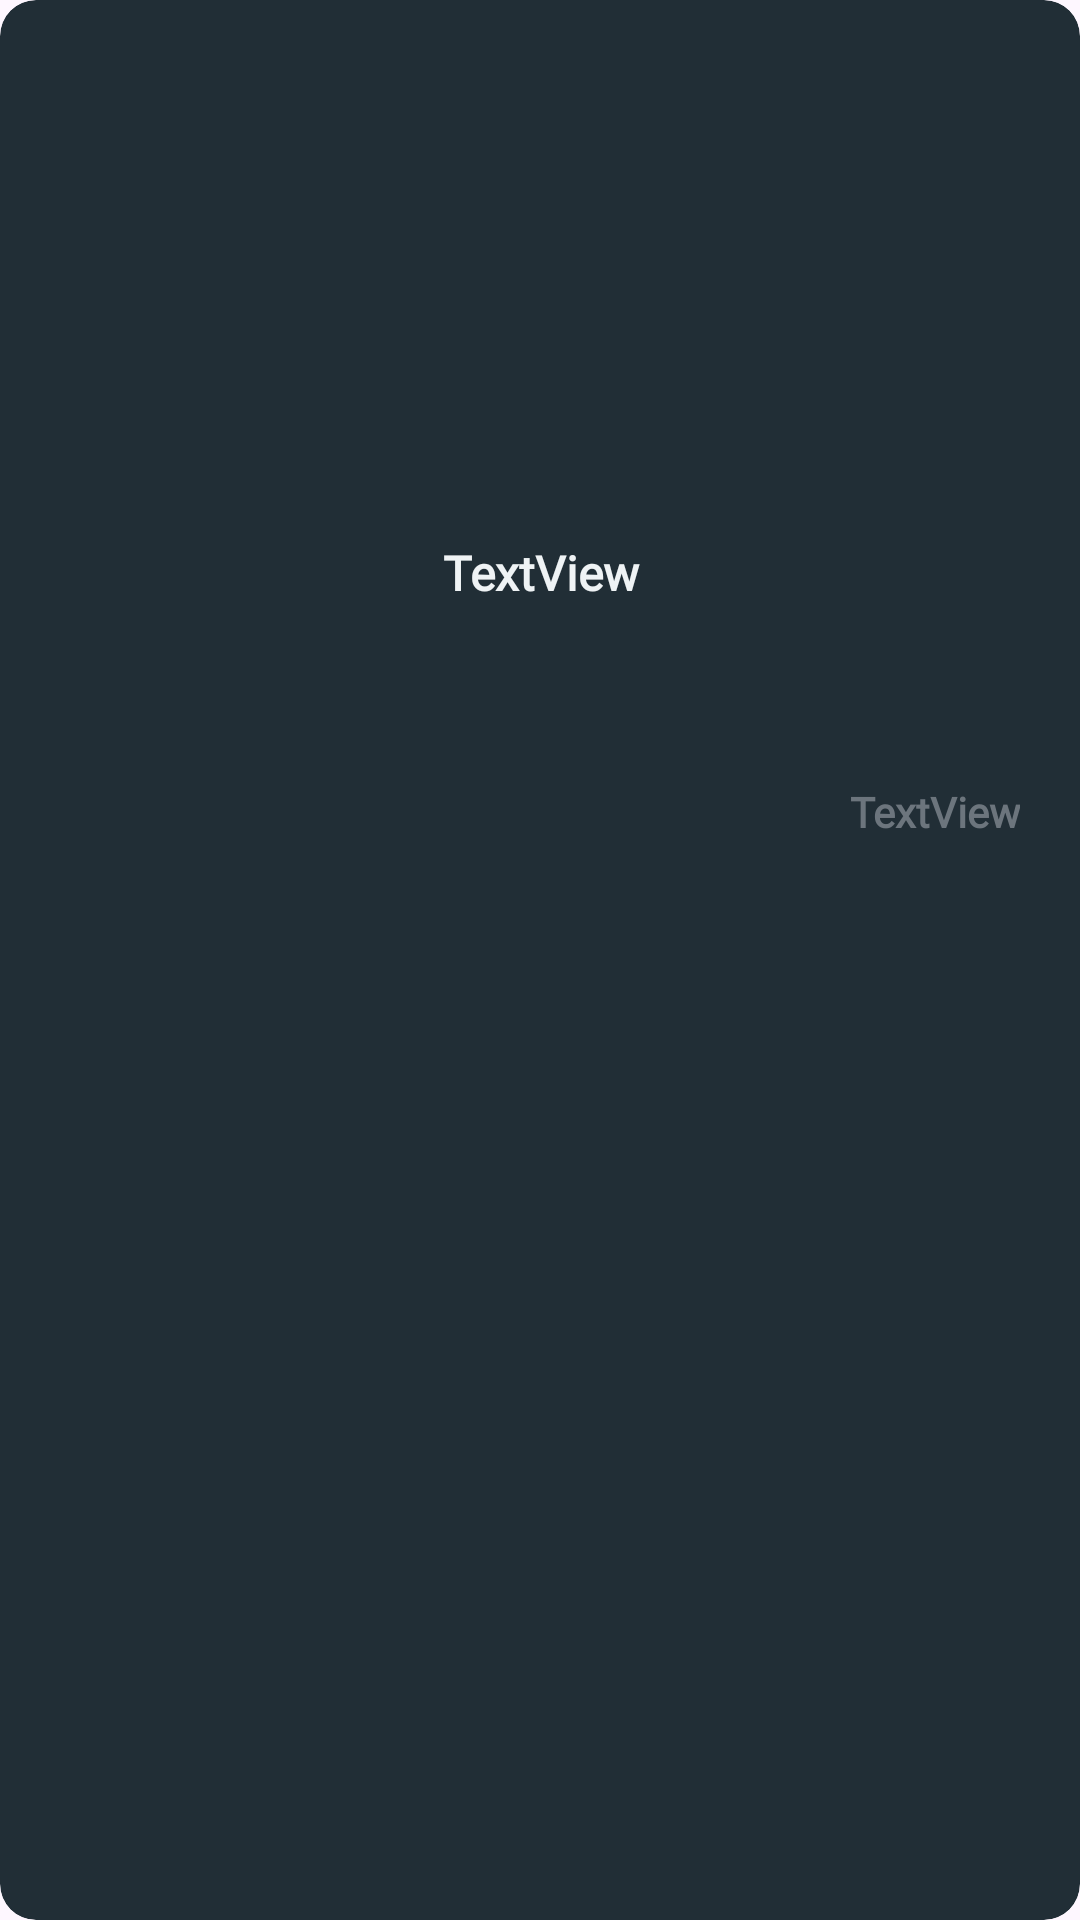

Here is an Android app screen rendered from its layout file. Give the layout XML and the strings, colors and styles it references.
<!-- AndroidManifest.xml: application theme Theme.ProyectoIntegradoDef -->
<!-- res/layout/album_layout.xml -->
<?xml version="1.0" encoding="utf-8"?>
<com.google.android.material.card.MaterialCardView xmlns:android="http://schemas.android.com/apk/res/android"
    xmlns:app="http://schemas.android.com/apk/res-auto"
    xmlns:tools="http://schemas.android.com/tools"
    android:layout_width="match_parent"
    android:layout_height="wrap_content"
    android:layout_gravity="center"
    android:layout_marginHorizontal="5dp"
    android:layout_marginVertical="5dp"
    android:backgroundTint="#212E36"
    android:clickable="true"
    app:strokeColor="@null"
    app:strokeWidth="0dp">

    <androidx.constraintlayout.widget.ConstraintLayout
        android:layout_width="match_parent"
        android:layout_height="300dp"
        android:paddingBottom="20dp">

        <ImageView
            android:id="@+id/ivRecyclerAlbum"
            android:layout_width="145dp"
            android:layout_height="150dp"
            android:layout_marginTop="15dp"
            android:adjustViewBounds="true"
            android:scaleType="fitXY"
            app:layout_constraintEnd_toEndOf="@+id/tvRecyclerAlbum"
            app:layout_constraintStart_toStartOf="@+id/tvRecyclerAlbum"
            app:layout_constraintTop_toTopOf="parent"
            tools:srcCompat="@tools:sample/avatars" />

        <TextView
            android:id="@+id/tvRecyclerAlbum"
            android:layout_width="145dp"
            android:layout_height="wrap_content"
            android:layout_marginStart="1dp"
            android:layout_marginTop="15dp"
            android:layout_marginEnd="1dp"
            android:ellipsize="end"
            android:fontFamily="@font/new_tegomin"
            android:maxLines="3"
            android:text="TextView"
            android:textAlignment="center"
            android:textColor="@color/texto_principal"
            android:textSize="16sp"
            android:textStyle="bold"
            app:layout_constraintEnd_toEndOf="parent"
            app:layout_constraintHorizontal_bias="0.501"
            app:layout_constraintStart_toStartOf="parent"
            app:layout_constraintTop_toBottomOf="@+id/ivRecyclerAlbum" />

        <TextView
            android:id="@+id/tvAutorRecyclerAlbum"
            android:layout_width="65dp"
            android:layout_height="wrap_content"
            android:layout_marginEnd="20dp"
            android:ellipsize="end"
            android:fontFamily="@font/new_tegomin"
            android:maxLines="1"
            android:text="TextView"
            android:textAlignment="textEnd"
            android:textColor="#6c757d"
            android:textStyle="bold"
            app:layout_constraintBottom_toBottomOf="parent"
            app:layout_constraintEnd_toEndOf="parent" />
    </androidx.constraintlayout.widget.ConstraintLayout>
</com.google.android.material.card.MaterialCardView>
<!-- resources referenced by this layout -->
<resources>
  <color name="texto_principal">#EFF3F5</color>
  <style name="Theme.ProyectoIntegradoDef" parent="Theme.Material3.DayNight.NoActionBar">
          
          <item name="colorPrimary">#0f2738</item>
          <item name="colorPrimaryVariant">@color/purple_700</item>
          <item name="colorOnPrimary">#192229</item>
          
          <item name="colorSecondary">@color/teal_200</item>
          <item name="colorSecondaryVariant">@color/teal_700</item>
          <item name="colorOnSecondary">@color/white</item>
          
          <item name="android:statusBarColor" tools:targetApi="l">?attr/colorPrimaryVariant</item>
          
          <item name="android:windowTranslucentStatus">true</item>
  
      </style>
  <color name="purple_700">#FF3700B3</color>
  <color name="teal_200">#FF03DAC5</color>
  <color name="teal_700">#FF018786</color>
  <color name="white">#FFFFFFFF</color>
</resources>
